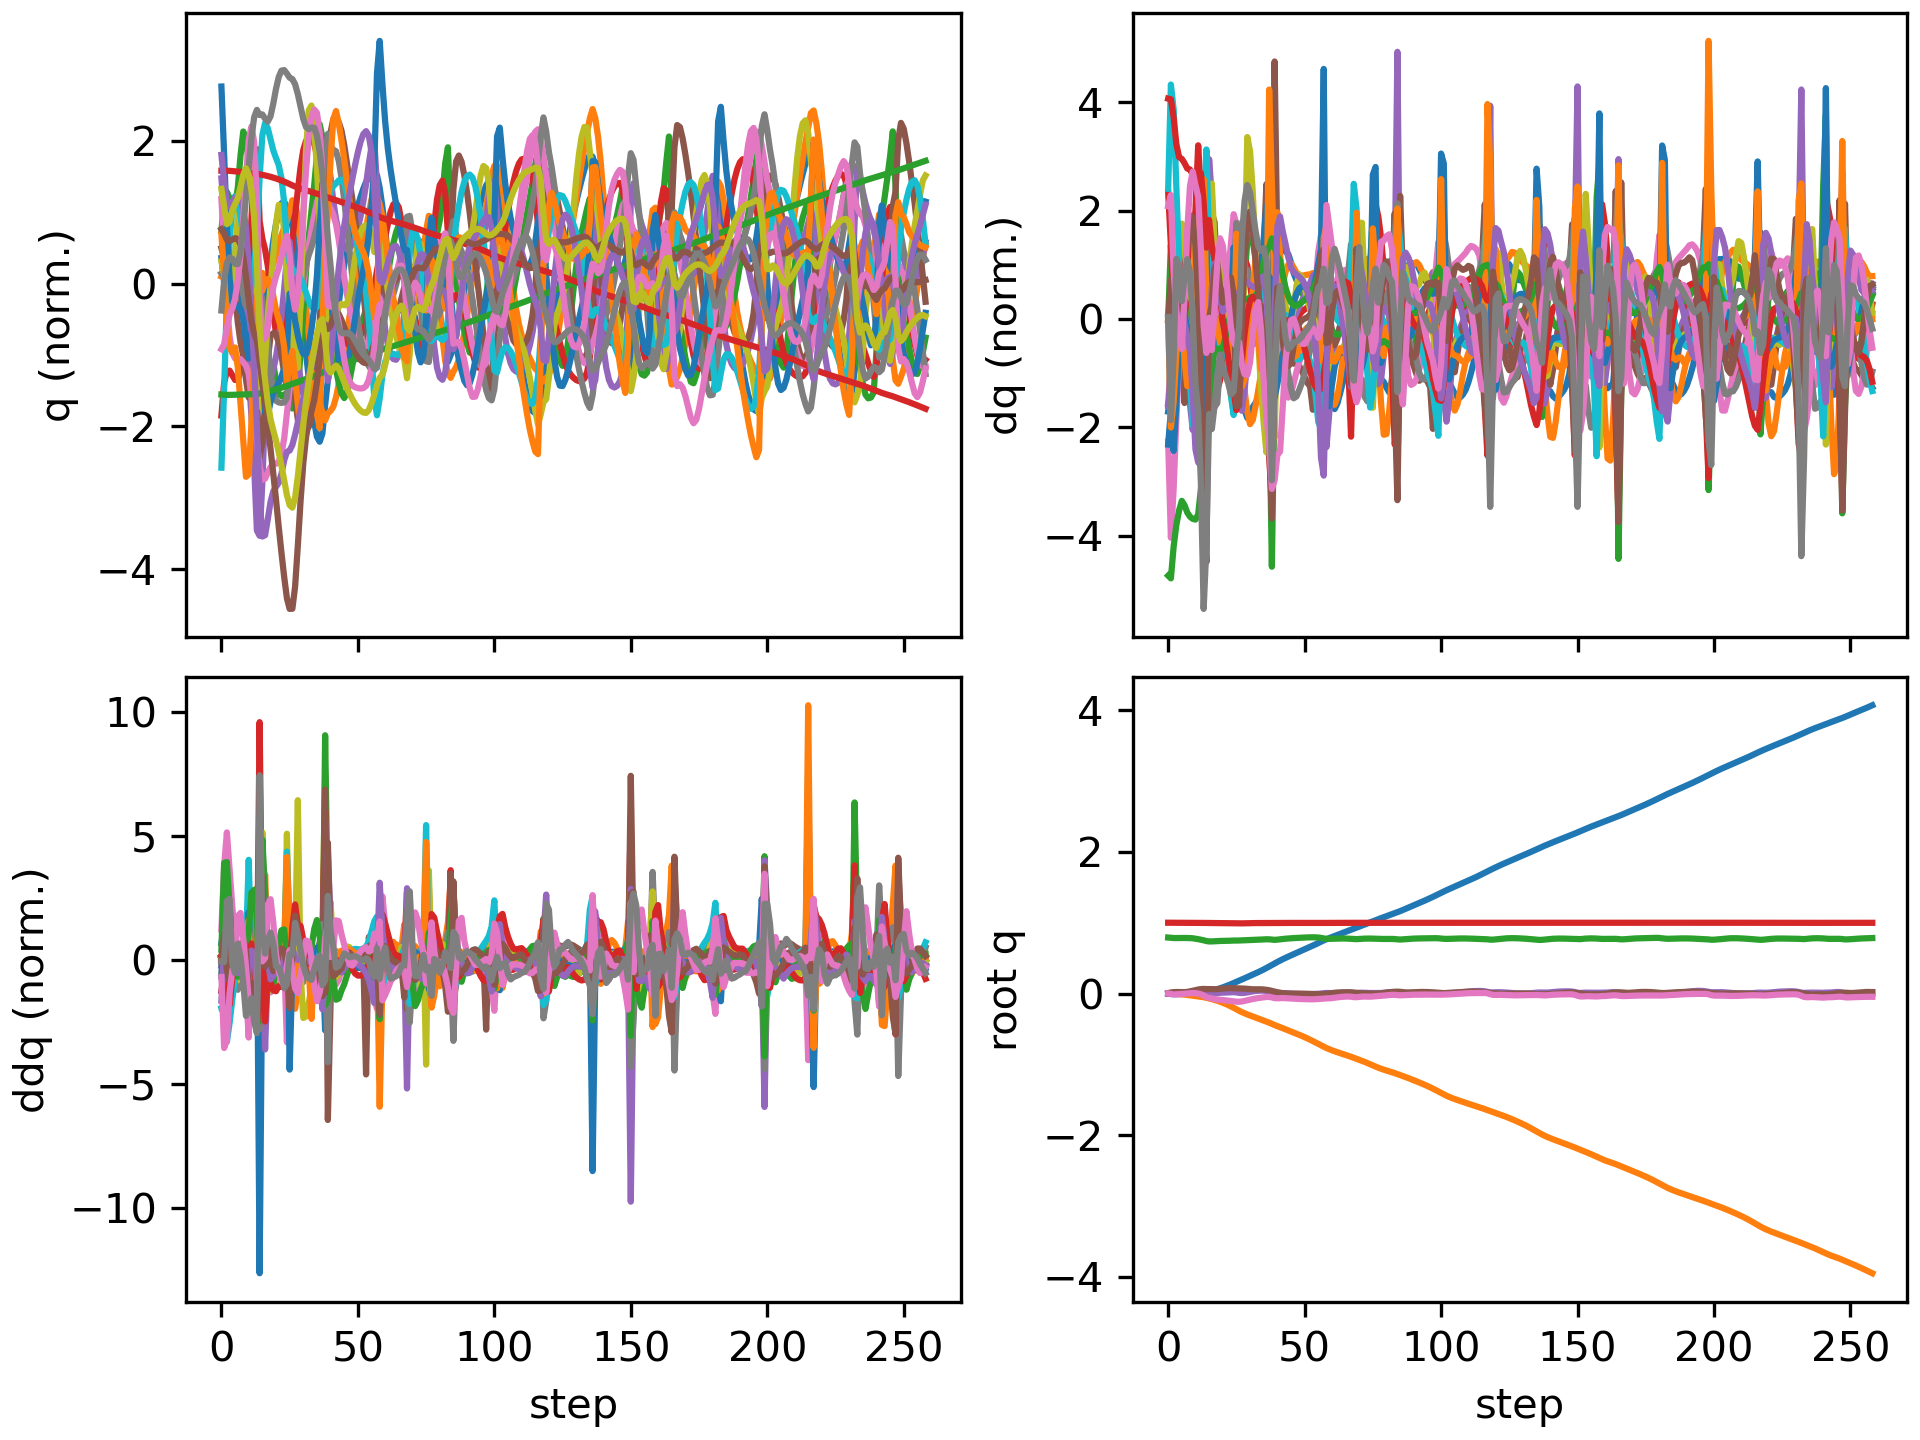

The table this chart was drawn from, first rows:
floating_base_joint_x, floating_base_joint_y, floating_base_joint_z, floating_base_joint_qw, floating_base_joint_qx, floating_base_joint_qy, floating_base_joint_qz, left_hip_pitch_joint_q, left_hip_roll_joint_q, left_hip_yaw_joint_q, left_knee_joint_q, left_ankle_pitch_joint_q, left_ankle_roll_joint_q, right_hip_pitch_joint_q, right_hip_roll_joint_q, right_hip_yaw_joint_q, right_knee_joint_q, right_ankle_pitch_joint_q, right_ankle_roll_joint_q, floating_base_joint_vx, floating_base_joint_vy, floating_base_joint_vz, floating_base_joint_wx, floating_base_joint_wy
-0.002742, 8.737507702648877e-10, 0.7906, 1, 1.597928729102787e-08, 0.005811, -4.862312507598205e-09, -0.05757, -0.0006897, -0.002978, 0.1257, -0.07618, 2.7516392895085615e-05, -0.05757, 0.0006893, 0.002978, 0.1257, -0.07618, -2.7555718382952283e-05, -0.162, -1.3815040528913289e-07, -0.2089, -6.422664153380801e-07, 0.6749
-0.006794, -0.0001032, 0.7867, 0.9999, 0.0008275, 0.01452, -0.006403, -0.1203, 0.009974, 0.03052, 0.2225, -0.155, -0.008768, -0.174, -0.003761, -0.006724, 0.3562, -0.1846, -0.0305, -0.1721, -0.002393, -0.1743, 0.2763, 0.7422
-0.009119, -0.0007146, 0.7837, 0.9997, 0.003564, 0.01974, -0.01284, -0.15, 0.00841, 0.03991, 0.2545, -0.1424, -0.01531, -0.2877, -0.01847, -0.02548, 0.6126, -0.2979, -0.06796, -0.05508, -0.06529, -0.07893, 0.2798, 0.2842
-0.009382, -0.003, 0.7832, 0.9997, 0.005857, 0.02138, -0.01193, -0.1555, 0.00484, 0.03316, 0.2571, -0.1439, -0.02181, -0.3618, -0.02474, -0.02338, 0.7916, -0.3793, -0.08598, 0.02562, -0.1582, 0.01572, 0.1169, 0.04882
-0.008243, -0.00665, 0.7838, 0.9997, 0.006925, 0.021, -0.007721, -0.1478, 0.004942, 0.02389, 0.2436, -0.1401, -0.02739, -0.3988, -0.0207, -0.01551, 0.8856, -0.4163, -0.08922, 0.07965, -0.2032, 0.04225, 0.06449, -0.09068
-0.006223, -0.01081, 0.7845, 0.9998, 0.008578, 0.01949, -0.005526, -0.135, 0.008714, 0.0254, 0.2298, -0.1409, -0.04062, -0.4109, -0.006762, 0.009308, 0.919, -0.4257, -0.08548, 0.115, -0.2093, 0.01806, 0.247, -0.1793
-0.004107, -0.01518, 0.7846, 0.9997, 0.0117, 0.01944, -0.003357, -0.1319, 0.01763, 0.04435, 0.2311, -0.1591, -0.0655, -0.4111, 0.000569, 0.03777, 0.9059, -0.4223, -0.1004, 0.09895, -0.2241, -0.01455, 0.3646, 0.1352
-0.002478, -0.01991, 0.7841, 0.9996, 0.01602, 0.02309, 0.0007027, -0.1476, 0.032, 0.08, 0.2539, -0.206, -0.08284, -0.4122, -0.005868, 0.05562, 0.8631, -0.4275, -0.1281, 0.07187, -0.2428, -0.04233, 0.493, 0.5331
-0.001315, -0.02481, 0.7829, 0.9993, 0.02231, 0.0301, 0.005099, -0.182, 0.03907, 0.1063, 0.3056, -0.2992, -0.09549, -0.4193, -0.02397, 0.06416, 0.8008, -0.4438, -0.1551, 0.05643, -0.2462, -0.08066, 0.7301, 0.7963
-0.0004033, -0.02999, 0.7802, 0.9988, 0.02927, 0.03888, 0.007489, -0.2343, 0.03162, 0.09804, 0.3932, -0.433, -0.1159, -0.4265, -0.03795, 0.0697, 0.7012, -0.4797, -0.1831, 0.04828, -0.2647, -0.1868, 0.7115, 0.8829
0.000369, -0.03537, 0.7747, 0.9982, 0.03554, 0.04776, 0.005187, -0.2977, 0.01285, 0.07292, 0.5127, -0.5515, -0.1319, -0.4446, -0.03442, 0.0762, 0.6197, -0.5063, -0.1812, 0.04576, -0.2764, -0.3198, 0.5105, 0.8004
0.001085, -0.04062, 0.7676, 0.9977, 0.03791, 0.05643, -0.0004422, -0.3671, -0.003642, 0.06674, 0.6992, -0.651, -0.1285, -0.4964, -0.02632, 0.08008, 0.6582, -0.4672, -0.1427, 0.06519, -0.2509, -0.3515, 0.1019, 0.7318
0.003326, -0.04565, 0.7604, 0.9974, 0.03524, 0.06253, -0.01022, -0.399, -0.03358, 0.03018, 0.8643, -0.7724, -0.1132, -0.545, -0.02807, 0.05074, 0.7143, -0.4455, -0.09363, 0.1595, -0.2587, -0.3595, -0.464, 0.4155
0.007728, -0.0518, 0.7518, 0.9972, 0.02546, 0.06469, -0.02833, -0.3549, -0.05015, -0.03095, 0.9049, -0.9279, -0.1315, -0.5955, -0.0283, -0.01536, 0.8074, -0.5174, -0.05111, 0.2609, -0.3613, -0.4816, -1.264, -0.03976
0.01424, -0.06075, 0.7414, 0.9967, 0.008848, 0.06318, -0.05076, -0.228, -0.005395, -0.07028, 0.6948, -0.9406, -0.1845, -0.6494, -0.01653, -0.09254, 0.9733, -0.4787, -0.0356, 0.3271, -0.5176, -0.5233, -1.712, -0.2024
0.02198, -0.0698, 0.7359, 0.9961, 0.001545, 0.06336, -0.06112, -0.196, 0.005671, -0.1087, 0.6435, -0.8116, -0.1715, -0.679, -0.0307, -0.1099, 1.097, -0.5133, -0.04277, 0.4608, -0.4216, -0.0997, 0.01069, 0.007741
0.033, -0.07912, 0.7361, 0.9956, 0.001892, 0.0621, -0.06952, -0.1648, -0.0108, -0.1496, 0.6112, -0.6377, -0.1372, -0.6769, -0.05239, -0.07194, 1.132, -0.5918, -0.03697, 0.613, -0.5105, 0.0745, 0.09902, -0.1848
0.04594, -0.08991, 0.7384, 0.9951, 0.003738, 0.06128, -0.07764, -0.1175, -0.005664, -0.1539, 0.563, -0.5808, -0.09864, -0.6631, -0.07993, -0.03882, 1.117, -0.5958, -0.03379, 0.6675, -0.5596, 0.1331, 0.3505, 0.0676
0.05957, -0.1017, 0.7409, 0.9945, 0.00743, 0.06283, -0.08378, -0.06411, 0.006348, -0.1465, 0.4942, -0.5613, -0.07751, -0.6514, -0.1141, -0.01626, 1.085, -0.5754, -0.03703, 0.6794, -0.6131, 0.0991, 0.3969, 0.332
0.07318, -0.1148, 0.7424, 0.9939, 0.01057, 0.06652, -0.0878, -0.01418, 0.02126, -0.1477, 0.422, -0.5393, -0.0749, -0.6455, -0.1378, 0.008005, 1.052, -0.5608, -0.04638, 0.6728, -0.69, 0.04784, 0.2307, 0.4836
0.08681, -0.1295, 0.743, 0.9932, 0.01237, 0.07087, -0.09144, 0.02743, 0.03702, -0.1676, 0.3676, -0.508, -0.07555, -0.6438, -0.1471, 0.03213, 1.03, -0.5529, -0.05712, 0.6847, -0.7671, 0.0163, 0.1143, 0.4421
0.1009, -0.1456, 0.7436, 0.9925, 0.01378, 0.07435, -0.09581, 0.05972, 0.05494, -0.1816, 0.3381, -0.4658, -0.0821, -0.6389, -0.1491, 0.04642, 1.009, -0.5454, -0.0647, 0.7208, -0.8324, 0.03672, 0.1714, 0.3025
0.1159, -0.1629, 0.7449, 0.9919, 0.0157, 0.07622, -0.1006, 0.07987, 0.07149, -0.1841, 0.3413, -0.4107, -0.09419, -0.622, -0.1497, 0.04575, 0.9711, -0.535, -0.0717, 0.7698, -0.8981, 0.07951, 0.2652, 0.1179
0.1317, -0.1816, 0.7468, 0.9913, 0.01789, 0.07638, -0.106, 0.08397, 0.0845, -0.1823, 0.385, -0.3434, -0.1105, -0.5878, -0.1491, 0.02639, 0.9, -0.5228, -0.08506, 0.8127, -0.9641, 0.09468, 0.2904, -0.04968
0.1481, -0.2015, 0.7481, 0.9907, 0.0193, 0.07535, -0.1114, 0.07055, 0.09564, -0.1805, 0.4678, -0.2664, -0.1235, -0.532, -0.1436, -0.01304, 0.784, -0.4964, -0.1125, 0.8316, -1.016, 0.01931, 0.1612, -0.1398
0.1648, -0.2226, 0.7482, 0.9905, 0.01602, 0.07413, -0.115, 0.0527, 0.1138, -0.1907, 0.5513, -0.2294, -0.124, -0.4794, -0.113, -0.03308, 0.7226, -0.404, -0.09649, 0.8413, -1.082, 0.01364, -0.6137, -0.164
0.1815, -0.2436, 0.749, 0.9905, 0.009493, 0.07375, -0.1159, 0.02168, 0.1322, -0.1976, 0.6381, -0.3011, -0.1191, -0.4342, -0.07663, -0.05418, 0.7074, -0.4151, -0.08817, 0.8413, -1.023, 0.06422, -0.6118, -0.137
0.1984, -0.2628, 0.7505, 0.991, 0.006727, 0.07221, -0.1123, -0.02393, 0.1294, -0.1918, 0.7127, -0.4119, -0.1327, -0.3867, -0.05359, -0.07595, 0.6969, -0.4468, -0.1091, 0.8622, -0.9123, 0.08211, -0.001603, -0.27
0.2154, -0.2799, 0.7523, 0.9921, 0.009407, 0.06931, -0.1046, -0.08695, 0.1005, -0.1738, 0.7847, -0.5071, -0.1515, -0.3412, -0.04198, -0.07868, 0.6911, -0.4701, -0.1286, 0.8592, -0.8166, 0.09274, 0.4222, -0.3299
0.2325, -0.2954, 0.7541, 0.9932, 0.01545, 0.06562, -0.09524, -0.1593, 0.05631, -0.1378, 0.8525, -0.566, -0.1609, -0.296, -0.02141, -0.02698, 0.6787, -0.4881, -0.1473, 0.8624, -0.7459, 0.08792, 0.6902, -0.3343
0.2498, -0.3098, 0.7558, 0.9941, 0.02313, 0.06203, -0.08574, -0.2304, 0.002523, -0.09197, 0.9027, -0.599, -0.1627, -0.2494, -0.003045, 0.03617, 0.6603, -0.4992, -0.1527, 0.8691, -0.7014, 0.08134, 0.7549, -0.2584
0.2671, -0.3236, 0.7574, 0.9948, 0.03043, 0.05965, -0.07718, -0.2965, -0.05334, -0.04736, 0.9296, -0.6123, -0.1609, -0.2034, 0.01098, 0.08787, 0.6374, -0.4999, -0.144, 0.8705, -0.6887, 0.0769, 0.6267, -0.0944
0.2846, -0.3374, 0.7589, 0.9952, 0.03599, 0.05902, -0.06987, -0.3588, -0.1044, -0.01029, 0.9381, -0.6113, -0.1578, -0.1619, 0.02207, 0.119, 0.6139, -0.4864, -0.1214, 0.8737, -0.6954, 0.0753, 0.4083, 0.05957
0.3022, -0.3515, 0.7605, 0.9954, 0.03939, 0.05952, -0.06369, -0.4176, -0.1472, 0.01933, 0.9354, -0.5972, -0.1514, -0.1263, 0.03129, 0.1226, 0.596, -0.4601, -0.1034, 0.8921, -0.7085, 0.08114, 0.1957, 0.1022
0.3205, -0.3657, 0.7623, 0.9957, 0.04079, 0.05945, -0.05824, -0.4695, -0.1806, 0.04742, 0.9214, -0.5696, -0.1381, -0.09437, 0.04234, 0.1048, 0.5889, -0.4267, -0.1192, 0.9382, -0.7199, 0.09611, 0.02838, -0.0571
0.34, -0.3803, 0.7644, 0.9962, 0.04022, 0.05708, -0.05297, -0.5068, -0.2046, 0.07975, 0.8873, -0.5247, -0.1135, -0.06462, 0.05595, 0.07447, 0.5952, -0.3753, -0.1354, 1.003, -0.7409, 0.1029, -0.18, -0.3608
0.3604, -0.3955, 0.7661, 0.9968, 0.03698, 0.05239, -0.04848, -0.5192, -0.219, 0.1143, 0.8042, -0.4408, -0.06577, -0.0468, 0.07457, 0.03429, 0.6317, -0.3008, -0.1464, 1.04, -0.776, 0.05442, -0.5031, -0.5765
0.3814, -0.4113, 0.7655, 0.9974, 0.03028, 0.04598, -0.04734, -0.4987, -0.2373, 0.1004, 0.6607, -0.3278, -0.02381, -0.04656, 0.1059, 0.006103, 0.7118, -0.2298, -0.07108, 1.056, -0.8185, -0.1158, -0.8523, -0.7471
0.4031, -0.4282, 0.7617, 0.9976, 0.0185, 0.03737, -0.05531, -0.4278, -0.2509, -0.02367, 0.4413, -0.1804, -0.03698, -0.056, 0.1452, -0.02085, 0.8135, -0.2735, -0.008364, 1.088, -0.8881, -0.2525, -1.405, -1.016
0.4249, -0.445, 0.7582, 0.9975, 0.007449, 0.02708, -0.06515, -0.3647, -0.2387, -0.09689, 0.3792, -0.02718, 0.05778, -0.06437, 0.1628, -0.05798, 0.8905, -0.3434, 0.01518, 1.055, -0.7618, 0.00187, -0.3093, -0.9658
0.4454, -0.4597, 0.761, 0.9976, 0.007214, 0.01868, -0.06679, -0.3266, -0.2342, -0.1164, 0.414, -0.07391, 0.1025, -0.07897, 0.1485, -0.07343, 0.9337, -0.4023, 0.05663, 1.021, -0.7259, 0.2239, 0.2205, -0.8142
0.4657, -0.4746, 0.7658, 0.9978, 0.007843, 0.01054, -0.06522, -0.2758, -0.227, -0.1362, 0.4278, -0.1308, 0.1142, -0.09224, 0.1442, -0.05902, 0.9478, -0.4475, 0.08685, 1.006, -0.7626, 0.2482, 0.01224, -0.7918
0.4852, -0.4899, 0.7704, 0.9979, 0.006703, 0.004193, -0.06427, -0.222, -0.2109, -0.155, 0.4256, -0.1753, 0.1153, -0.1138, 0.1426, -0.03992, 0.9559, -0.4806, 0.09291, 0.954, -0.7705, 0.2114, -0.1597, -0.5211
0.5038, -0.5053, 0.7744, 0.9979, 0.004445, 0.0006686, -0.06531, -0.1704, -0.1872, -0.1698, 0.4097, -0.2072, 0.1115, -0.1483, 0.1315, -0.03071, 0.9649, -0.508, 0.08339, 0.9054, -0.7696, 0.1812, -0.2628, -0.2477
0.5215, -0.5207, 0.7777, 0.9977, 0.001441, -0.0007308, -0.06766, -0.1205, -0.1583, -0.1812, 0.3829, -0.2297, 0.104, -0.1898, 0.1117, -0.02948, 0.9668, -0.5241, 0.07084, 0.8733, -0.7726, 0.149, -0.3342, -0.0871
0.5388, -0.5361, 0.7805, 0.9975, -0.001753, -0.0009631, -0.07025, -0.07472, -0.1268, -0.1862, 0.3549, -0.2437, 0.09124, -0.2314, 0.086, -0.03065, 0.9545, -0.5261, 0.05652, 0.8511, -0.7708, 0.1234, -0.3068, -0.006653
0.5557, -0.5515, 0.7829, 0.9974, -0.004176, -0.0008169, -0.07251, -0.03676, -0.09618, -0.18, 0.3365, -0.2484, 0.07507, -0.2686, 0.05572, -0.02969, 0.9262, -0.5148, 0.03998, 0.8392, -0.7671, 0.1124, -0.1918, 0.002218
0.5724, -0.5669, 0.7851, 0.9972, -0.005543, -0.0009755, -0.07456, -0.005432, -0.06837, -0.1661, 0.3301, -0.2453, 0.05915, -0.3, 0.0245, -0.02212, 0.8874, -0.4947, 0.02382, 0.838, -0.7752, 0.1064, -0.08972, -0.04741
0.5893, -0.5826, 0.7872, 0.997, -0.006185, -0.001773, -0.07652, 0.02258, -0.04273, -0.15, 0.3319, -0.2356, 0.04301, -0.3259, -0.004822, -0.008731, 0.8457, -0.4698, 0.01038, 0.8436, -0.7978, 0.1012, -0.0343, -0.1111
0.6062, -0.5989, 0.7892, 0.9969, -0.006479, -0.003088, -0.07822, 0.04889, -0.01794, -0.1344, 0.3387, -0.2196, 0.02539, -0.3472, -0.03148, 0.005718, 0.8058, -0.4424, 0.001023, 0.8513, -0.8298, 0.09416, -0.009479, -0.1477
0.6234, -0.6159, 0.791, 0.9968, -0.006626, -0.004587, -0.0796, 0.07367, 0.006868, -0.1202, 0.3484, -0.1969, 0.005892, -0.3643, -0.05495, 0.01761, 0.7676, -0.4149, -0.00483, 0.8599, -0.867, 0.08327, 0.00135, -0.1481
0.6407, -0.6337, 0.7925, 0.9967, -0.006689, -0.005955, -0.08064, 0.09648, 0.03199, -0.1083, 0.3606, -0.1676, -0.01557, -0.377, -0.07439, 0.0256, 0.7291, -0.3897, -0.009091, 0.87, -0.9065, 0.066, 0.01032, -0.1211
0.6583, -0.6522, 0.7936, 0.9966, -0.006629, -0.007024, -0.08132, 0.1168, 0.05741, -0.09829, 0.3753, -0.1319, -0.03845, -0.3843, -0.08925, 0.02972, 0.6865, -0.3673, -0.01355, 0.883, -0.9456, 0.03959, 0.02765, -0.0844
0.6761, -0.6715, 0.794, 0.9966, -0.006258, -0.007816, -0.08148, 0.1338, 0.08298, -0.08872, 0.3941, -0.09046, -0.06206, -0.3835, -0.09963, 0.03101, 0.6335, -0.344, -0.01962, 0.8999, -0.9802, -0.0006536, 0.07269, -0.05497
0.6944, -0.6914, 0.7934, 0.9967, -0.005231, -0.00865, -0.08042, 0.1461, 0.11, -0.07247, 0.4211, -0.04103, -0.09564, -0.3692, -0.1068, 0.02971, 0.5579, -0.3104, -0.0297, 0.9237, -1.002, -0.06539, 0.1761, -0.0714
0.7132, -0.7116, 0.791, 0.9969, -0.003263, -0.009917, -0.07798, 0.1538, 0.1333, -0.06133, 0.4592, 0.0007652, -0.1049, -0.3367, -0.1116, 0.02205, 0.4518, -0.2634, -0.04504, 0.9488, -1.017, -0.1718, 0.2798, -0.1118
0.7324, -0.7319, 0.7858, 0.9971, 0.0001, -0.01133, -0.07495, 0.1594, 0.1453, -0.06727, 0.501, 0.01294, -0.081, -0.2913, -0.1117, 0.01017, 0.3301, -0.2034, -0.06314, 0.9587, -1.007, -0.3396, 0.4436, -0.06921
0.7509, -0.7515, 0.7782, 0.9974, 0.005245, -0.01105, -0.07144, 0.151, 0.1395, -0.0759, 0.5497, -0.0897, -0.05409, -0.2658, -0.1029, 0.01705, 0.2787, -0.05535, -0.05403, 0.898, -0.9572, -0.3838, 0.49, 0.1673
0.7674, -0.7699, 0.7727, 0.9976, 0.0076, -0.006572, -0.06865, 0.1184, 0.1257, -0.07786, 0.5914, -0.2443, -0.03805, -0.2793, -0.08638, 0.0219, 0.3282, -0.004004, 0.009598, 0.7691, -0.8977, -0.1204, -0.1712, 0.683
0.7825, -0.7868, 0.7723, 0.9977, 0.006233, 0.0001597, -0.06755, 0.0706, 0.1041, -0.07415, 0.6183, -0.3707, -0.03427, -0.2989, -0.06375, 0.01087, 0.3974, -0.07253, 0.01275, 0.7576, -0.8036, 0.04452, -0.1604, 0.5607
... 199 more rows
